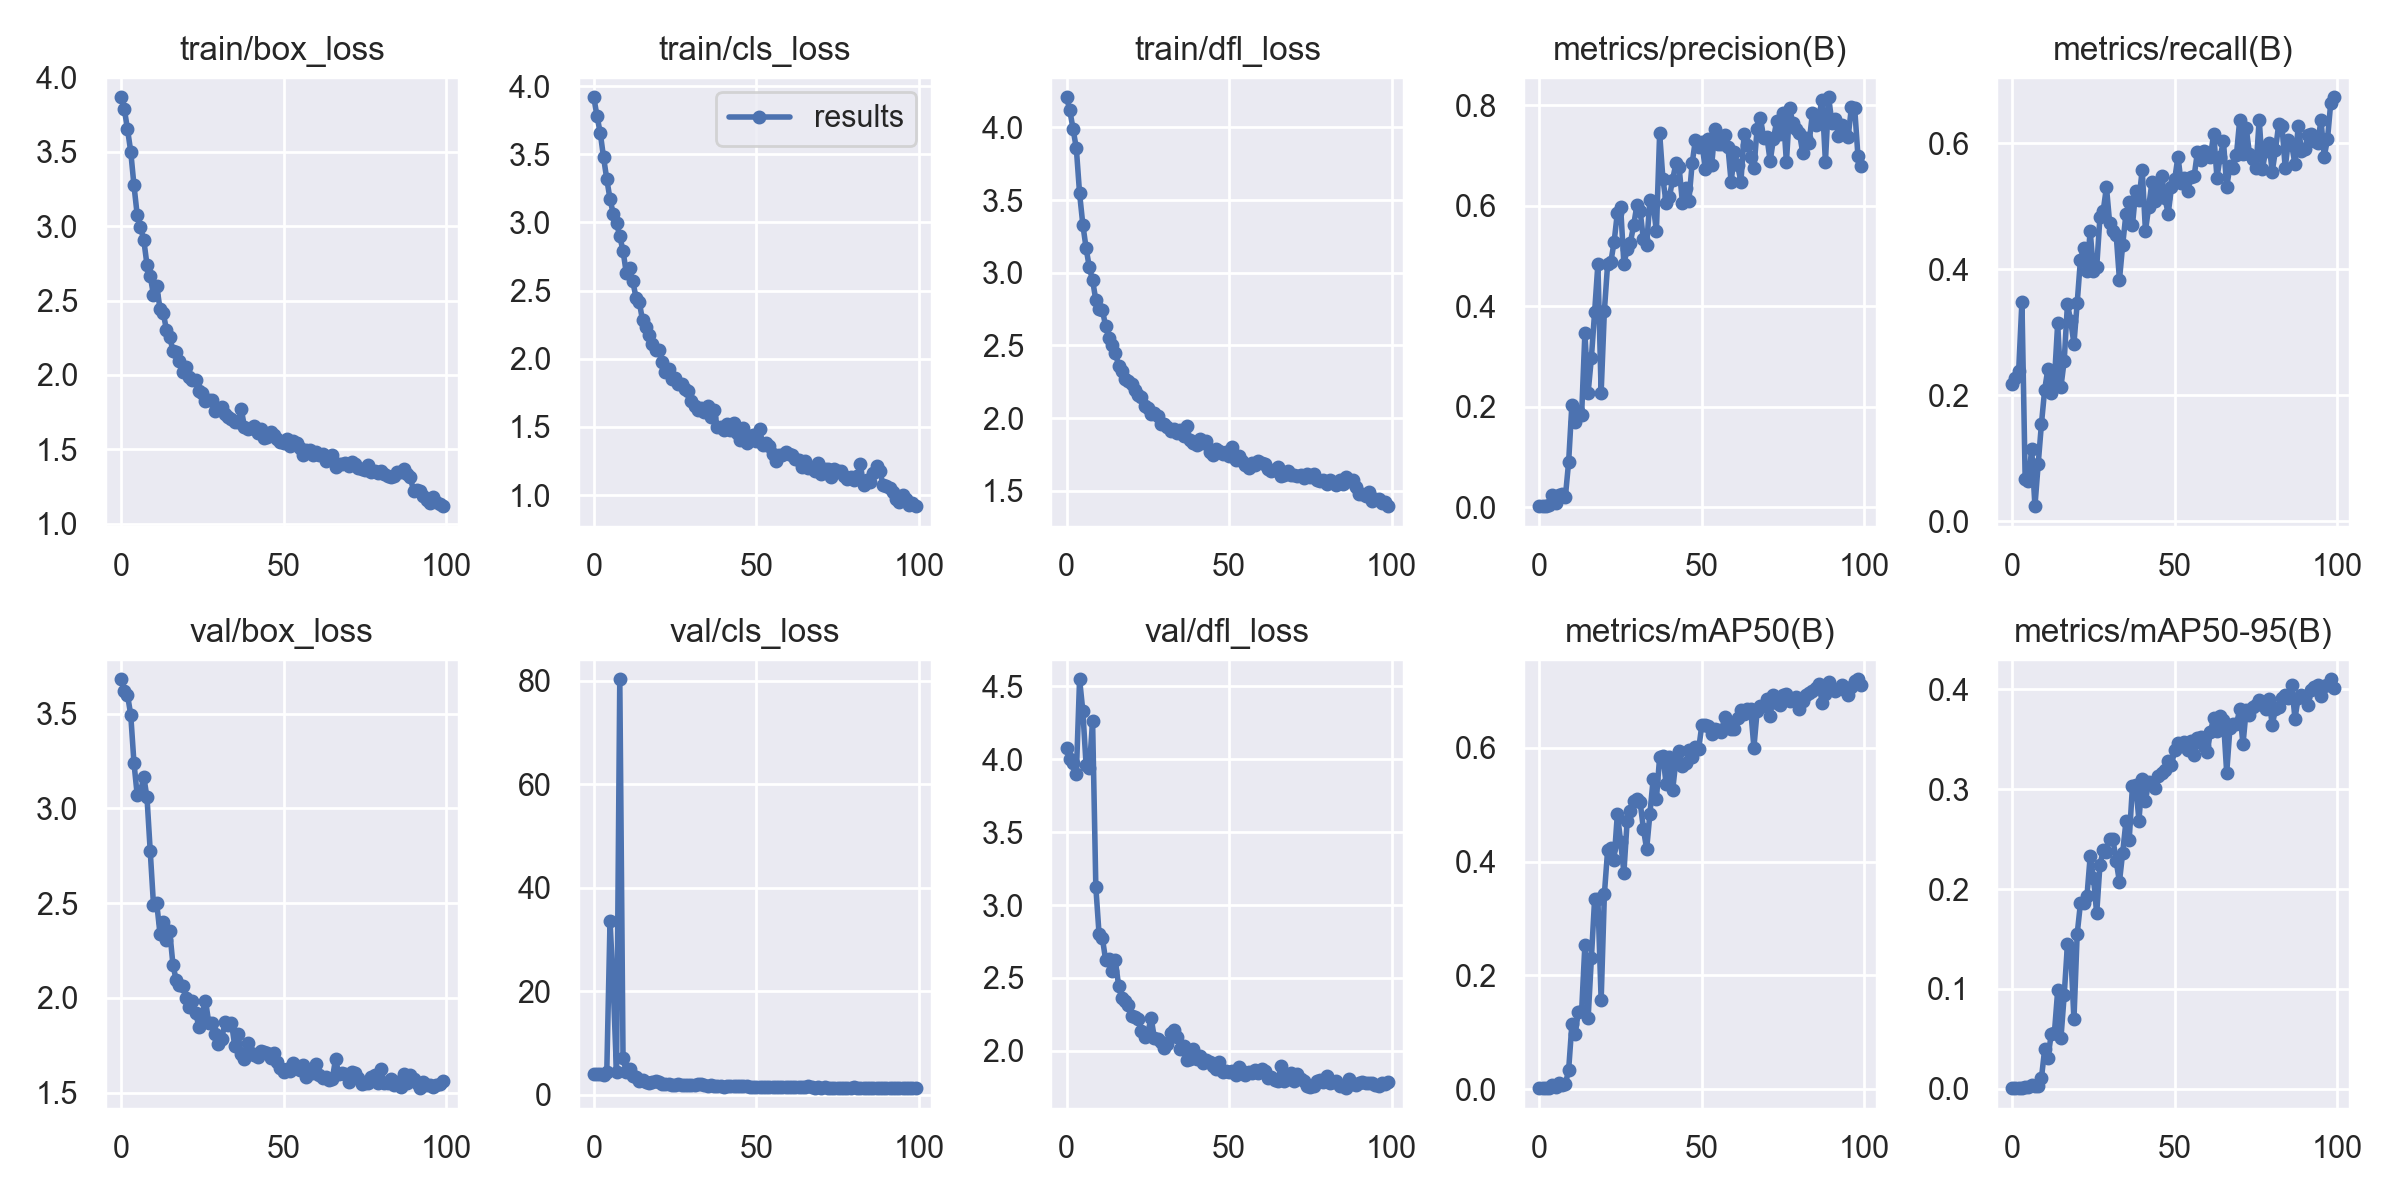

Data behind this chart, as committed beside it:
epoch, train/box_loss, train/cls_loss, train/dfl_loss, metrics/precision(B), metrics/recall(B), metrics/mAP50(B), metrics/mAP50-95(B), val/box_loss, val/cls_loss, val/dfl_loss, lr/pg0, lr/pg1, lr/pg2
0, 3.866, 3.918, 4.207, 0.0018, 0.2182, 0.0018, 0.00058, 3.682, 3.99, 4.074, 0.0739, 0.0029, 0.0029
1, 3.791, 3.779, 4.117, 0.00188, 0.2273, 0.00191, 0.00059, 3.618, 3.949, 4.003, 0.04684, 0.005842, 0.005842
2, 3.653, 3.655, 3.989, 0.00198, 0.2394, 0.00195, 0.0006, 3.599, 3.903, 3.971, 0.01972, 0.008724, 0.008724
3, 3.502, 3.478, 3.856, 0.00313, 0.3485, 0.00284, 0.00074, 3.495, 3.754, 3.897, 0.009703, 0.009703, 0.009703
4, 3.273, 3.317, 3.546, 0.02388, 0.06667, 0.0071, 0.00211, 3.239, 4.342, 4.548, 0.009703, 0.009703, 0.009703
5, 3.074, 3.171, 3.331, 0.00765, 0.06364, 0.00391, 0.00129, 3.069, 33.53, 4.331, 0.009604, 0.009604, 0.009604
6, 2.992, 3.061, 3.17, 0.02485, 0.1152, 0.01112, 0.00329, 3.085, 20.73, 3.962, 0.009505, 0.009505, 0.009505
7, 2.91, 2.995, 3.036, 0.0269, 0.02424, 0.00696, 0.00239, 3.168, 4.274, 3.936, 0.009406, 0.009406, 0.009406
8, 2.74, 2.898, 2.949, 0.02077, 0.09091, 0.00904, 0.00297, 3.058, 80.24, 4.262, 0.009307, 0.009307, 0.009307
9, 2.665, 2.792, 2.811, 0.08972, 0.1545, 0.03372, 0.01061, 2.774, 6.998, 3.123, 0.009208, 0.009208, 0.009208
10, 2.539, 2.629, 2.75, 0.2038, 0.2091, 0.1138, 0.03971, 2.492, 4.338, 2.798, 0.009109, 0.009109, 0.009109
11, 2.599, 2.663, 2.747, 0.1691, 0.2424, 0.09748, 0.03117, 2.499, 4.865, 2.775, 0.00901, 0.00901, 0.00901
12, 2.445, 2.567, 2.633, 0.192, 0.203, 0.1357, 0.05432, 2.339, 3.598, 2.625, 0.008911, 0.008911, 0.008911
13, 2.417, 2.449, 2.552, 0.1843, 0.2242, 0.137, 0.0563, 2.402, 3.384, 2.626, 0.008812, 0.008812, 0.008812
14, 2.302, 2.416, 2.505, 0.346, 0.3143, 0.2537, 0.09839, 2.307, 2.571, 2.55, 0.008713, 0.008713, 0.008713
15, 2.252, 2.282, 2.448, 0.2278, 0.2136, 0.1253, 0.05064, 2.35, 2.788, 2.62, 0.008614, 0.008614, 0.008614
16, 2.164, 2.232, 2.361, 0.2973, 0.2545, 0.2301, 0.09358, 2.173, 2.458, 2.447, 0.008515, 0.008515, 0.008515
17, 2.152, 2.172, 2.327, 0.3885, 0.3446, 0.335, 0.1445, 2.092, 2.138, 2.361, 0.008416, 0.008416, 0.008416
18, 2.093, 2.105, 2.269, 0.4837, 0.3182, 0.3334, 0.1372, 2.07, 2.368, 2.339, 0.008317, 0.008317, 0.008317
19, 2.017, 2.064, 2.253, 0.2278, 0.2818, 0.1561, 0.06947, 2.063, 2.542, 2.315, 0.008218, 0.008218, 0.008218
20, 2.053, 2.062, 2.236, 0.3911, 0.3465, 0.343, 0.155, 1.998, 2.408, 2.241, 0.008119, 0.008119, 0.008119
21, 1.987, 1.976, 2.192, 0.4841, 0.4152, 0.4206, 0.1856, 1.949, 1.984, 2.232, 0.00802, 0.00802, 0.00802
22, 1.968, 1.901, 2.156, 0.4887, 0.4344, 0.4247, 0.1863, 1.985, 2.015, 2.221, 0.007921, 0.007921, 0.007921
23, 1.965, 1.928, 2.143, 0.5283, 0.397, 0.4029, 0.1926, 1.919, 2.11, 2.139, 0.007822, 0.007822, 0.007822
24, 1.892, 1.855, 2.084, 0.5864, 0.4606, 0.4844, 0.2329, 1.845, 1.899, 2.097, 0.007723, 0.007723, 0.007723
25, 1.877, 1.861, 2.071, 0.5971, 0.397, 0.4343, 0.2114, 1.916, 1.909, 2.123, 0.007624, 0.007624, 0.007624
26, 1.822, 1.817, 2.03, 0.4844, 0.403, 0.3808, 0.1755, 1.986, 2.069, 2.227, 0.007525, 0.007525, 0.007525
27, 1.835, 1.817, 2.037, 0.5131, 0.4822, 0.4708, 0.2239, 1.869, 1.85, 2.089, 0.007426, 0.007426, 0.007426
28, 1.832, 1.777, 2.014, 0.5266, 0.4922, 0.4885, 0.2387, 1.868, 1.8, 2.08, 0.007327, 0.007327, 0.007327
29, 1.757, 1.765, 1.958, 0.5612, 0.5303, 0.5072, 0.2374, 1.808, 1.848, 2.063, 0.007228, 0.007228, 0.007228
30, 1.768, 1.687, 1.96, 0.6009, 0.4727, 0.5103, 0.2504, 1.758, 1.763, 2.022, 0.007129, 0.007129, 0.007129
31, 1.784, 1.654, 1.939, 0.5893, 0.4606, 0.5043, 0.25, 1.783, 1.823, 2.049, 0.00703, 0.00703, 0.00703
32, 1.734, 1.623, 1.909, 0.5329, 0.4546, 0.4577, 0.2278, 1.873, 1.943, 2.125, 0.006931, 0.006931, 0.006931
33, 1.718, 1.636, 1.921, 0.5214, 0.383, 0.4217, 0.2072, 1.856, 2.112, 2.146, 0.006832, 0.006832, 0.006832
34, 1.706, 1.612, 1.894, 0.6116, 0.439, 0.4837, 0.2365, 1.868, 1.839, 2.098, 0.006733, 0.006733, 0.006733
35, 1.686, 1.65, 1.92, 0.6029, 0.4878, 0.5448, 0.2677, 1.746, 1.71, 2.014, 0.006634, 0.006634, 0.006634
36, 1.681, 1.574, 1.875, 0.5492, 0.5061, 0.5096, 0.2494, 1.807, 1.797, 2.03, 0.006535, 0.006535, 0.006535
37, 1.769, 1.625, 1.942, 0.7442, 0.4697, 0.584, 0.3028, 1.702, 1.642, 1.937, 0.006436, 0.006436, 0.006436
38, 1.65, 1.502, 1.848, 0.6539, 0.5242, 0.5862, 0.3045, 1.679, 1.565, 1.941, 0.006337, 0.006337, 0.006337
39, 1.639, 1.502, 1.827, 0.6048, 0.5101, 0.5359, 0.2686, 1.762, 1.721, 2.01, 0.006238, 0.006238, 0.006238
40, 1.643, 1.477, 1.812, 0.6175, 0.5576, 0.5844, 0.3101, 1.711, 1.531, 1.942, 0.006139, 0.006139, 0.006139
41, 1.655, 1.518, 1.853, 0.6521, 0.4606, 0.5257, 0.2882, 1.697, 1.676, 1.967, 0.00604, 0.00604, 0.00604
42, 1.609, 1.474, 1.827, 0.6841, 0.4988, 0.5771, 0.3076, 1.69, 1.591, 1.919, 0.005941, 0.005941, 0.005941
43, 1.635, 1.532, 1.845, 0.6763, 0.5381, 0.5942, 0.3059, 1.721, 1.607, 1.937, 0.005842, 0.005842, 0.005842
44, 1.574, 1.458, 1.769, 0.6063, 0.5087, 0.5674, 0.301, 1.716, 1.61, 1.925, 0.005743, 0.005743, 0.005743
45, 1.581, 1.407, 1.748, 0.6344, 0.5258, 0.5724, 0.3134, 1.709, 1.566, 1.894, 0.005644, 0.005644, 0.005644
46, 1.614, 1.492, 1.786, 0.6101, 0.5485, 0.5963, 0.3157, 1.684, 1.569, 1.877, 0.005545, 0.005545, 0.005545
47, 1.594, 1.385, 1.77, 0.6844, 0.5126, 0.5845, 0.3195, 1.708, 1.571, 1.925, 0.005446, 0.005446, 0.005446
48, 1.567, 1.406, 1.755, 0.731, 0.4879, 0.6009, 0.3278, 1.664, 1.521, 1.858, 0.005347, 0.005347, 0.005347
49, 1.548, 1.438, 1.763, 0.7174, 0.5303, 0.5979, 0.3239, 1.631, 1.533, 1.864, 0.005248, 0.005248, 0.005248
50, 1.544, 1.397, 1.741, 0.7271, 0.5424, 0.6406, 0.3389, 1.611, 1.531, 1.854, 0.005149, 0.005149, 0.005149
51, 1.568, 1.484, 1.8, 0.673, 0.5788, 0.6392, 0.3461, 1.626, 1.439, 1.861, 0.00505, 0.00505, 0.00505
52, 1.525, 1.371, 1.712, 0.7337, 0.5364, 0.6378, 0.3431, 1.613, 1.489, 1.834, 0.004951, 0.004951, 0.004951
53, 1.559, 1.381, 1.742, 0.6801, 0.5454, 0.6234, 0.347, 1.654, 1.481, 1.892, 0.004852, 0.004852, 0.004852
54, 1.542, 1.362, 1.704, 0.7521, 0.524, 0.6338, 0.339, 1.631, 1.458, 1.863, 0.004753, 0.004753, 0.004753
55, 1.51, 1.298, 1.674, 0.723, 0.5457, 0.6314, 0.3479, 1.62, 1.45, 1.835, 0.004654, 0.004654, 0.004654
56, 1.461, 1.252, 1.656, 0.7229, 0.5485, 0.6281, 0.3344, 1.645, 1.468, 1.854, 0.004555, 0.004555, 0.004555
57, 1.495, 1.296, 1.689, 0.7399, 0.5861, 0.654, 0.3516, 1.584, 1.472, 1.847, 0.004456, 0.004456, 0.004456
58, 1.492, 1.297, 1.68, 0.7177, 0.5727, 0.6452, 0.352, 1.607, 1.427, 1.871, 0.004357, 0.004357, 0.004357
59, 1.463, 1.313, 1.703, 0.6467, 0.5879, 0.6333, 0.343, 1.602, 1.415, 1.846, 0.004258, 0.004258, 0.004258
... 40 more rows
